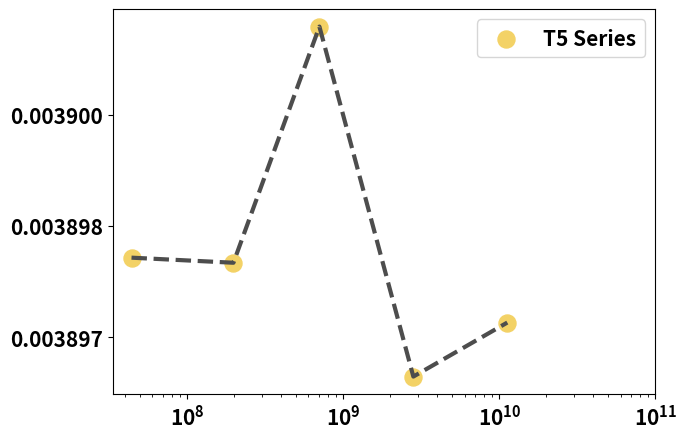

Reproduce this figure in Python. (Note: this script raises an exception after producing the figure.)
import numpy as np
import matplotlib.pyplot as plt
from scipy.optimize import least_squares
from matplotlib.ticker import MaxNLocator
from matplotlib.ticker import FormatStrFormatter


# 定义拟合函数
def scaling_law(params, n):
    a, b, c = params
    return (a / n) ** b + c

# 定义残差函数
def residuals(params, n, l):
    return scaling_law(params, n) - l

# 定义函数用于拟合数据并计算 R²
def fit_scaling_law(n, l, restarts=50):
    best_result = None
    best_r_squared = -float('inf')  # 初始化为负无穷

    for _ in range(restarts):  # 重启次数
        # 随机生成初始值
        initial_guess = np.random.uniform(low=[1, 0.1, -1], high=[1e4, 2, 1], size=3)
        result = least_squares(residuals, x0=initial_guess, args=(n, l))
        
        # 获取拟合结果
        predicted_l = scaling_law(result.x, n)
        
        # 计算 R²
        ss_res = np.sum((l - predicted_l) ** 2)
        ss_tot = np.sum((l - np.mean(l)) ** 2)
        r_squared = 1 - (ss_res / ss_tot)
        
        # 更新最优结果
        if r_squared > best_r_squared:
            best_r_squared = r_squared
            best_result = result

    return best_result, best_r_squared

# 数据组 1
n1 = np.array([44057088, 198229248, 704769024, 2818699264, 11274422272], dtype=np.float32)
l1 = np.array([0.0038975734404411693, 0.0038975047941049498,  0.003900687307936112, 0.0038959709229517137,0.003896698969102523], dtype=np.float32)



# 数据组 2
# n2 = np.array([6607343616, 12852024320, 68714504192], dtype=np.float32)
# l2 = np.array([0.003349998694460214, 0.003293957555899526, 0.0032800482437811704], dtype=np.float32)

# 拟合数据组 1
result1, r_squared1 = fit_scaling_law(n1, l1)
a1, b1, c1 = result1.x
n1_smooth = np.logspace(np.log10(n1.min()), np.log10(n1.max()), 1000)
predicted_l1 = scaling_law(result1.x, n1_smooth)

# 拟合数据组 2
# result2, r_squared2 = fit_scaling_law(n2, l2)
# a2, b2, c2 = result2.x
# n2_smooth = np.logspace(np.log10(n2.min()), np.log10(n2.max()), 1000)
# predicted_l2 = scaling_law(result2.x, n2_smooth)



# 绘制图像
plt.figure(figsize=(7, 5))

plt.rcParams['font.size'] = 15  # 设置字体大小为 14pt
plt.rcParams['font.weight'] = 'bold'
plt.scatter(n1, l1, color='#f3d266', label='T5 Series', s=150)
# plt.plot(n1_smooth, predicted_l1, color='#4d4d4d', linestyle='--',linewidth=2)

# plt.scatter(n2, l2, color='#4e87b2', label='LLaMA Series',s=100)
# plt.plot(n2_smooth, predicted_l2, color='#4d4d4d', linestyle='--',linewidth=2)

# plt.axhline(c1, color='#f3d266', linestyle=':',linewidth=3)
# plt.axhline(c2, color='#4e87b2', linestyle=':',linewidth=3)


# 直接连线
plt.plot(n1, l1, color='#4d4d4d', linestyle='--', linewidth=3)

# plt.ylim(0.0031, 0.0038)
plt.gca().yaxis.set_major_locator(MaxNLocator(nbins=5))  
plt.gca().yaxis.set_major_formatter(FormatStrFormatter('%.6f'))  # 限制小数位数为 4 位
plt.xscale('log')
plt.xlim(0, 1e11)

plt.legend()
plt.savefig('./result/scaling_law_ripor.png', bbox_inches='tight')
plt.savefig('./result/scaling_law_ripor.svg', format="svg", bbox_inches='tight')
plt.show()

# 打印结果
print(f"Group 1: Scaling Law: l = ({a1} / n) ^ {b1} + {c1}, R² = {r_squared1 }")
# print(f"Group 2: Scaling Law: l = ({a2} / n) ^ {b2} + {c2 }, R² = {r_squared2 }")
